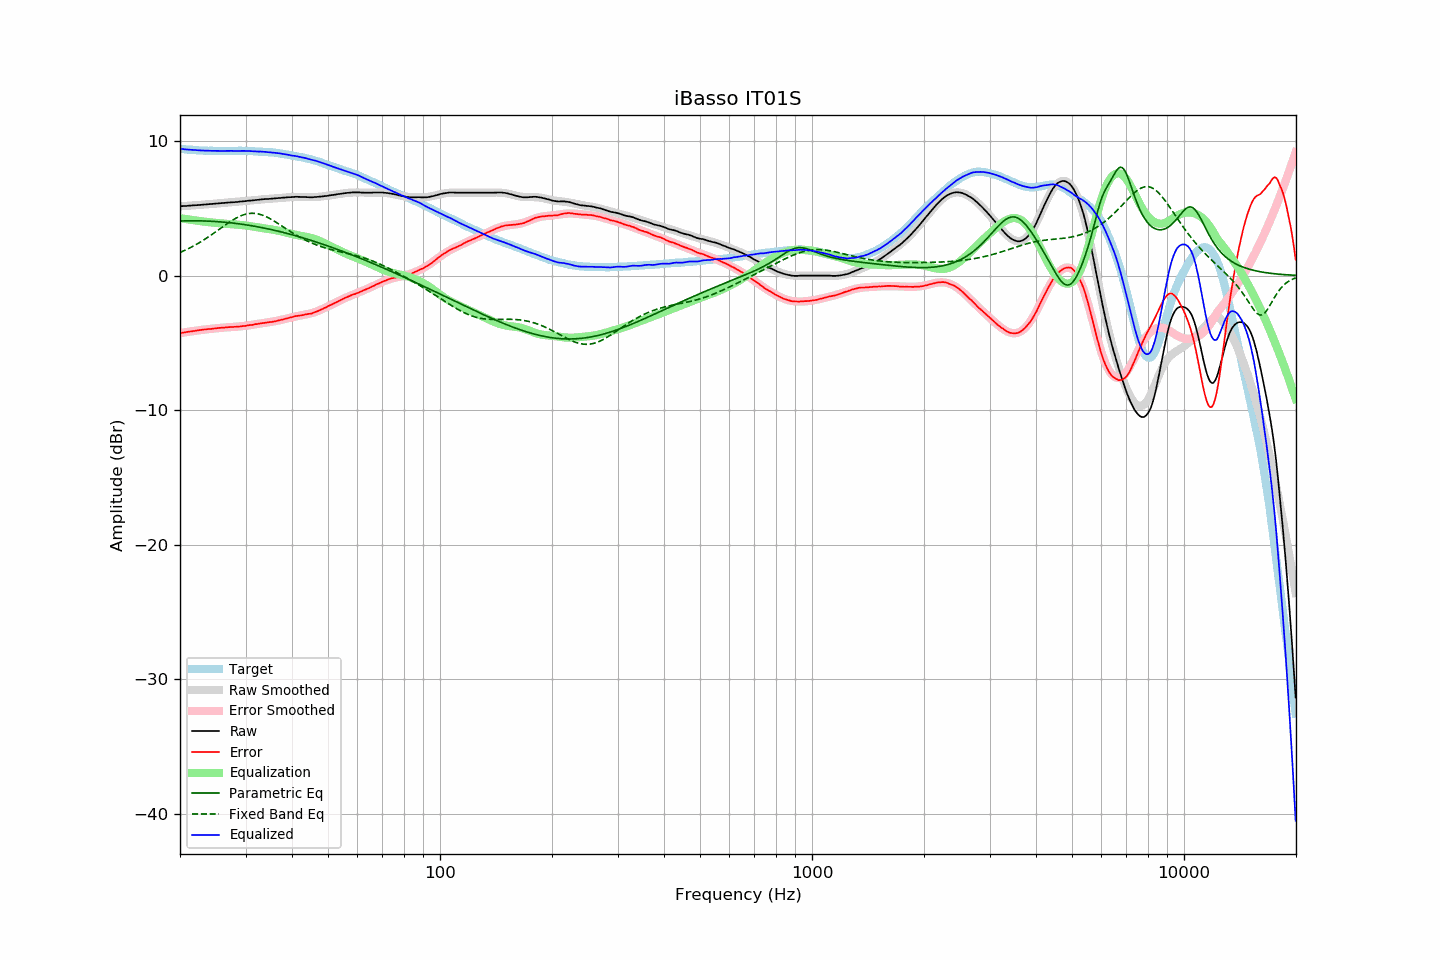

The file beside this chart, header and first rows:
frequency, raw, error, smoothed, error_smoothed, equalization, parametric_eq, fixed_band_eq, equalized_raw, equalized_smoothed, target
20.00, 5.15, -4.27, 5.15, -4.28, 4.28, 4.06, 1.72, 9.43, 9.43, 9.42
20.20, 5.16, -4.25, 5.16, -4.26, 4.26, 4.06, 1.77, 9.42, 9.41, 9.41
20.40, 5.17, -4.23, 5.17, -4.24, 4.24, 4.07, 1.83, 9.41, 9.40, 9.40
20.61, 5.17, -4.22, 5.17, -4.22, 4.22, 4.07, 1.88, 9.39, 9.39, 9.39
20.81, 5.18, -4.19, 5.18, -4.20, 4.20, 4.07, 1.94, 9.38, 9.38, 9.37
21.02, 5.19, -4.17, 5.19, -4.18, 4.18, 4.07, 1.99, 9.37, 9.37, 9.36
21.23, 5.20, -4.15, 5.20, -4.16, 4.16, 4.07, 2.05, 9.36, 9.36, 9.35
21.44, 5.21, -4.15, 5.21, -4.14, 4.14, 4.07, 2.11, 9.35, 9.35, 9.36
21.66, 5.22, -4.12, 5.22, -4.12, 4.12, 4.08, 2.18, 9.34, 9.34, 9.34
21.87, 5.23, -4.11, 5.22, -4.11, 4.11, 4.07, 2.24, 9.34, 9.33, 9.34
22.09, 5.23, -4.09, 5.23, -4.09, 4.09, 4.07, 2.31, 9.32, 9.32, 9.32
22.31, 5.24, -4.07, 5.24, -4.07, 4.07, 4.07, 2.38, 9.31, 9.32, 9.31
22.54, 5.25, -4.05, 5.25, -4.06, 4.06, 4.07, 2.45, 9.31, 9.31, 9.30
22.76, 5.26, -4.04, 5.26, -4.04, 4.04, 4.07, 2.52, 9.30, 9.30, 9.30
22.99, 5.27, -4.02, 5.27, -4.03, 4.03, 4.07, 2.59, 9.30, 9.30, 9.29
23.22, 5.28, -4.00, 5.28, -4.01, 4.01, 4.06, 2.67, 9.29, 9.29, 9.28
23.45, 5.29, -4.00, 5.29, -4.00, 4.00, 4.06, 2.74, 9.29, 9.29, 9.29
23.69, 5.30, -3.98, 5.30, -3.98, 3.98, 4.05, 2.82, 9.28, 9.28, 9.28
23.92, 5.31, -3.96, 5.31, -3.97, 3.97, 4.05, 2.90, 9.28, 9.28, 9.27
24.16, 5.32, -3.96, 5.32, -3.96, 3.96, 4.04, 2.98, 9.28, 9.28, 9.28
24.40, 5.33, -3.95, 5.33, -3.94, 3.94, 4.04, 3.07, 9.27, 9.27, 9.28
24.65, 5.34, -3.93, 5.34, -3.93, 3.93, 4.03, 3.15, 9.27, 9.27, 9.27
24.89, 5.35, -3.92, 5.35, -3.92, 3.92, 4.02, 3.23, 9.27, 9.27, 9.27
25.14, 5.36, -3.90, 5.36, -3.91, 3.91, 4.01, 3.32, 9.27, 9.27, 9.26
25.39, 5.37, -3.89, 5.37, -3.90, 3.90, 4.01, 3.41, 9.27, 9.27, 9.26
25.65, 5.38, -3.88, 5.38, -3.89, 3.89, 4.00, 3.49, 9.27, 9.27, 9.26
25.91, 5.39, -3.87, 5.39, -3.88, 3.88, 3.99, 3.58, 9.27, 9.27, 9.26
26.16, 5.40, -3.87, 5.40, -3.87, 3.87, 3.98, 3.66, 9.27, 9.26, 9.27
26.43, 5.41, -3.85, 5.41, -3.86, 3.86, 3.97, 3.75, 9.27, 9.26, 9.26
26.69, 5.42, -3.84, 5.42, -3.85, 3.85, 3.95, 3.83, 9.27, 9.27, 9.26
26.96, 5.43, -3.83, 5.43, -3.84, 3.84, 3.94, 3.91, 9.27, 9.27, 9.26
27.23, 5.44, -3.82, 5.44, -3.83, 3.83, 3.93, 3.99, 9.27, 9.27, 9.26
27.50, 5.45, -3.81, 5.45, -3.82, 3.82, 3.92, 4.07, 9.27, 9.27, 9.26
27.77, 5.45, -3.82, 5.46, -3.82, 3.82, 3.90, 4.14, 9.27, 9.27, 9.27
28.05, 5.46, -3.80, 5.47, -3.81, 3.81, 3.89, 4.21, 9.27, 9.27, 9.26
28.33, 5.47, -3.80, 5.48, -3.80, 3.80, 3.88, 4.28, 9.27, 9.27, 9.27
28.62, 5.48, -3.79, 5.49, -3.79, 3.79, 3.86, 4.34, 9.27, 9.27, 9.27
28.90, 5.50, -3.78, 5.50, -3.78, 3.78, 3.84, 4.40, 9.28, 9.27, 9.28
29.19, 5.51, -3.77, 5.51, -3.77, 3.77, 3.83, 4.45, 9.28, 9.27, 9.28
29.48, 5.52, -3.75, 5.52, -3.75, 3.75, 3.81, 4.50, 9.27, 9.27, 9.27
29.78, 5.53, -3.74, 5.53, -3.74, 3.74, 3.79, 4.54, 9.27, 9.27, 9.27
30.08, 5.54, -3.73, 5.54, -3.72, 3.72, 3.78, 4.57, 9.26, 9.27, 9.27
30.38, 5.56, -3.69, 5.55, -3.71, 3.71, 3.76, 4.60, 9.27, 9.26, 9.25
30.68, 5.57, -3.68, 5.57, -3.69, 3.69, 3.74, 4.62, 9.26, 9.26, 9.25
30.99, 5.58, -3.67, 5.58, -3.67, 3.67, 3.72, 4.63, 9.25, 9.25, 9.25
31.30, 5.59, -3.66, 5.59, -3.65, 3.65, 3.70, 4.63, 9.24, 9.25, 9.25
31.61, 5.60, -3.64, 5.61, -3.63, 3.63, 3.68, 4.63, 9.23, 9.24, 9.24
31.93, 5.62, -3.60, 5.62, -3.62, 3.62, 3.66, 4.62, 9.24, 9.23, 9.22
32.24, 5.63, -3.60, 5.63, -3.60, 3.60, 3.64, 4.60, 9.23, 9.23, 9.23
32.57, 5.64, -3.57, 5.64, -3.58, 3.58, 3.61, 4.58, 9.22, 9.22, 9.21
32.89, 5.66, -3.55, 5.65, -3.56, 3.56, 3.59, 4.54, 9.22, 9.21, 9.21
33.22, 5.67, -3.53, 5.66, -3.54, 3.54, 3.57, 4.51, 9.21, 9.21, 9.20
33.55, 5.68, -3.52, 5.67, -3.53, 3.53, 3.54, 4.46, 9.21, 9.20, 9.20
33.89, 5.69, -3.50, 5.68, -3.51, 3.51, 3.52, 4.41, 9.20, 9.19, 9.19
34.23, 5.69, -3.48, 5.69, -3.49, 3.49, 3.49, 4.36, 9.18, 9.18, 9.17
34.57, 5.70, -3.47, 5.70, -3.47, 3.47, 3.47, 4.30, 9.17, 9.18, 9.17
34.92, 5.71, -3.44, 5.71, -3.45, 3.45, 3.44, 4.23, 9.16, 9.17, 9.15
35.27, 5.72, -3.45, 5.72, -3.43, 3.43, 3.42, 4.17, 9.15, 9.16, 9.17
35.62, 5.73, -3.41, 5.73, -3.41, 3.41, 3.39, 4.10, 9.14, 9.14, 9.14
35.97, 5.74, -3.40, 5.74, -3.39, 3.39, 3.36, 4.02, 9.13, 9.13, 9.14
... 635 more rows
